3-way image classification set "cropped_images" from GitHub (Katsure/cropped_images); label vocabulary: down, flagged, standing.

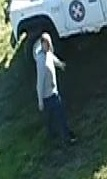
Label: standing

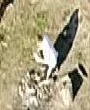
Label: down

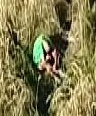
Label: down

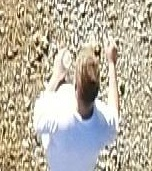
Label: standing

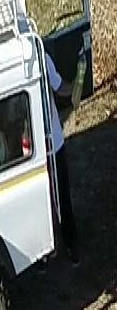
Label: standing

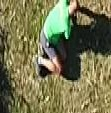
Label: down
